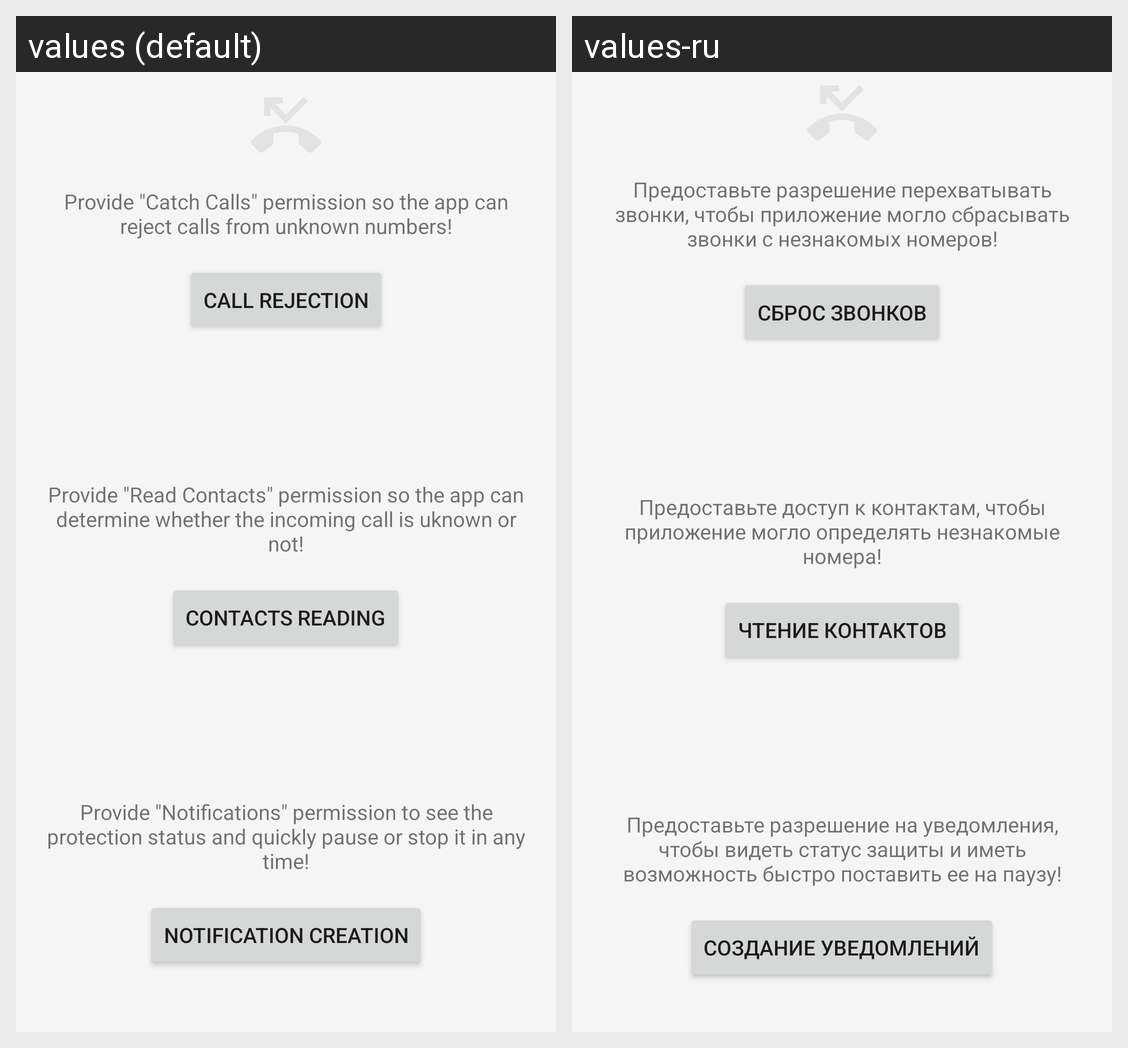

This grid shows one Android layout under two languages. Give, for every string resource on the screen, its name, the default text and each shown locale's text.
Android screen res/layout/activity_permissions.xml rendered under 2 locales, left to right: values (default), values-ru. Device: Nexus 5 (rendered at 1080×1920; each locale shown at half size, 540×960, under a caption strip naming it); theme Theme.NoUnknownCall.
Strings drawn on this screen, with the default value and each locale's value (text and hints the layout hard-codes, and strings that could not be matched under every locale, appear in the picture but are not listed):

call_catch_text
  values: Provide "Catch Calls" permission so the app can reject calls from unknown numbers!
  values-ru: Предоставьте разрешение перехватывать звонки, чтобы приложение могло сбрасывать звонки с незнакомых номеров!

call_catch_button
  values: Call rejection
  values-ru: Сброс звонков

contacts_text
  values: Provide "Read Contacts" permission so the app can determine whether the incoming call is uknown or not!
  values-ru: Предоставьте доступ к контактам, чтобы приложение могло определять незнакомые номера!

contacts_button
  values: Contacts reading
  values-ru: Чтение контактов

notifications_text
  values: Provide "Notifications" permission to see the protection status and quickly pause or stop it in any time!
  values-ru: Предоставьте разрешение на уведомления, чтобы видеть статус защиты и иметь возможность быстро поставить ее на паузу!

notifications_button
  values: Notification creation
  values-ru: Создание уведомлений
